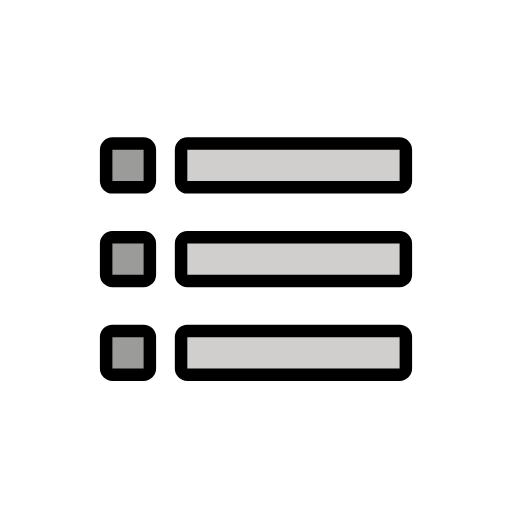
t = 0.00 s
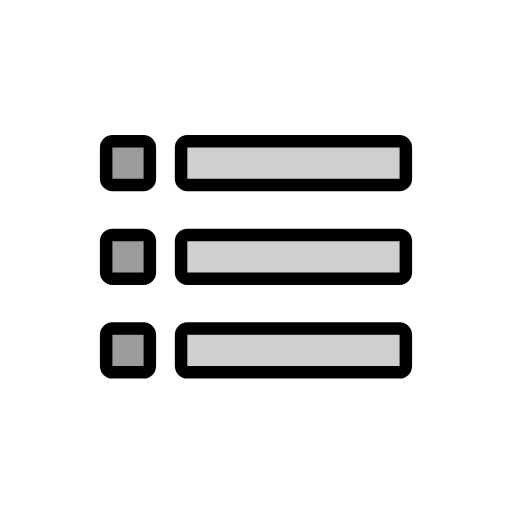
t = 0.48 s
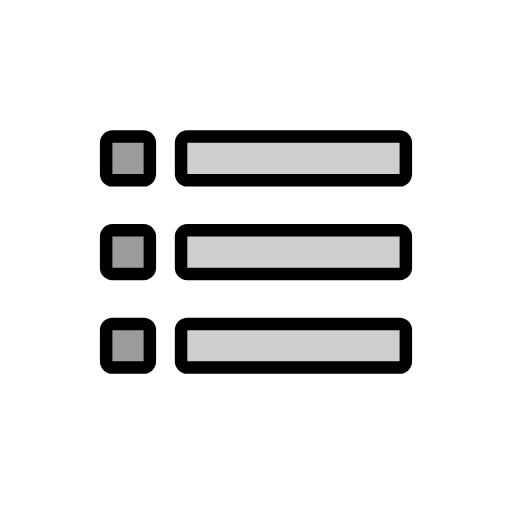
t = 1.43 s
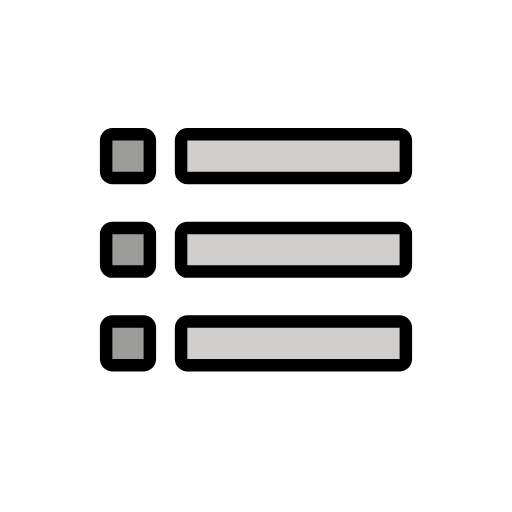
t = 1.90 s
t = 2.38 s: frame unchanged from t = 1.43 s, image omitted
t = 3.33 s: frame unchanged from t = 0.48 s, image omitted

The animated SVG that drew these frames (rendered in a browser with its animation timeline set to each time). Animation: 1 SMIL element (animateTransform=1); one cycle of 3.80 s, repeats indefinitely.

<?xml version='1.0' encoding='utf-8'?>
<svg xmlns="http://www.w3.org/2000/svg" id="emoji" viewBox="-5 -5 82 82" width="200" height="200" role="img">
  <title>OpenMoji: overview</title><g><g id="color">
    <rect x="24" y="18" width="36" height="7" fill="#D0CFCE" stroke="none" />
    <rect x="24" y="33" width="36" height="7" fill="#D0CFCE" stroke="none" />
    <rect x="24" y="48" width="36" height="7" fill="#D0CFCE" stroke="none" />
    <rect x="12" y="48" width="7" height="7" fill="#9B9B9A" stroke="none" />
    <rect x="12" y="33" width="7" height="7" fill="#9B9B9A" stroke="none" />
    <rect x="12" y="18" width="7" height="7" fill="#9B9B9A" stroke="none" />
  </g>
  <g id="hair" />
  <g id="skin" />
  <g id="skin-shadow" />
  <g id="line">
    <path fill="none" stroke="#000000" stroke-linecap="round" stroke-linejoin="round" stroke-miterlimit="10" stroke-width="2" d="M59,25H25c-0.5523,0-1-0.4477-1-1v-5c0-0.5523,0.4477-1,1-1h34c0.5523,0,1,0.4477,1,1v5C60,24.5523,59.5523,25,59,25z" />
    <path fill="none" stroke="#000000" stroke-linecap="round" stroke-linejoin="round" stroke-miterlimit="10" stroke-width="2" d="M59,40H25c-0.5523,0-1-0.4477-1-1v-5c0-0.5523,0.4477-1,1-1h34c0.5523,0,1,0.4477,1,1v5C60,39.5523,59.5523,40,59,40z" />
    <path fill="none" stroke="#000000" stroke-linecap="round" stroke-linejoin="round" stroke-miterlimit="10" stroke-width="2" d="M59,55H25c-0.5523,0-1-0.4477-1-1v-5c0-0.5523,0.4477-1,1-1h34c0.5523,0,1,0.4477,1,1v5C60,54.5523,59.5523,55,59,55z" />
    <path fill="none" stroke="#000000" stroke-linecap="round" stroke-linejoin="round" stroke-miterlimit="10" stroke-width="2" d="M18,25h-5c-0.5523,0-1-0.4477-1-1v-5c0-0.5523,0.4477-1,1-1h5c0.5523,0,1,0.4477,1,1v5C19,24.5523,18.5523,25,18,25z" />
    <path fill="none" stroke="#000000" stroke-linecap="round" stroke-linejoin="round" stroke-miterlimit="10" stroke-width="2" d="M18,40h-5c-0.5523,0-1-0.4477-1-1v-5c0-0.5523,0.4477-1,1-1h5c0.5523,0,1,0.4477,1,1v5C19,39.5523,18.5523,40,18,40z" />
    <path fill="none" stroke="#000000" stroke-linecap="round" stroke-linejoin="round" stroke-miterlimit="10" stroke-width="2" d="M18,55h-5c-0.5523,0-1-0.4477-1-1v-5c0-0.5523,0.4477-1,1-1h5c0.5523,0,1,0.4477,1,1v5C19,54.5523,18.5523,55,18,55z" />
  </g>
<animateTransform attributeName="transform" type="translate" values="0 0;0 -1.5;0 0" dur="3.8s" repeatCount="indefinite" /></g></svg>
